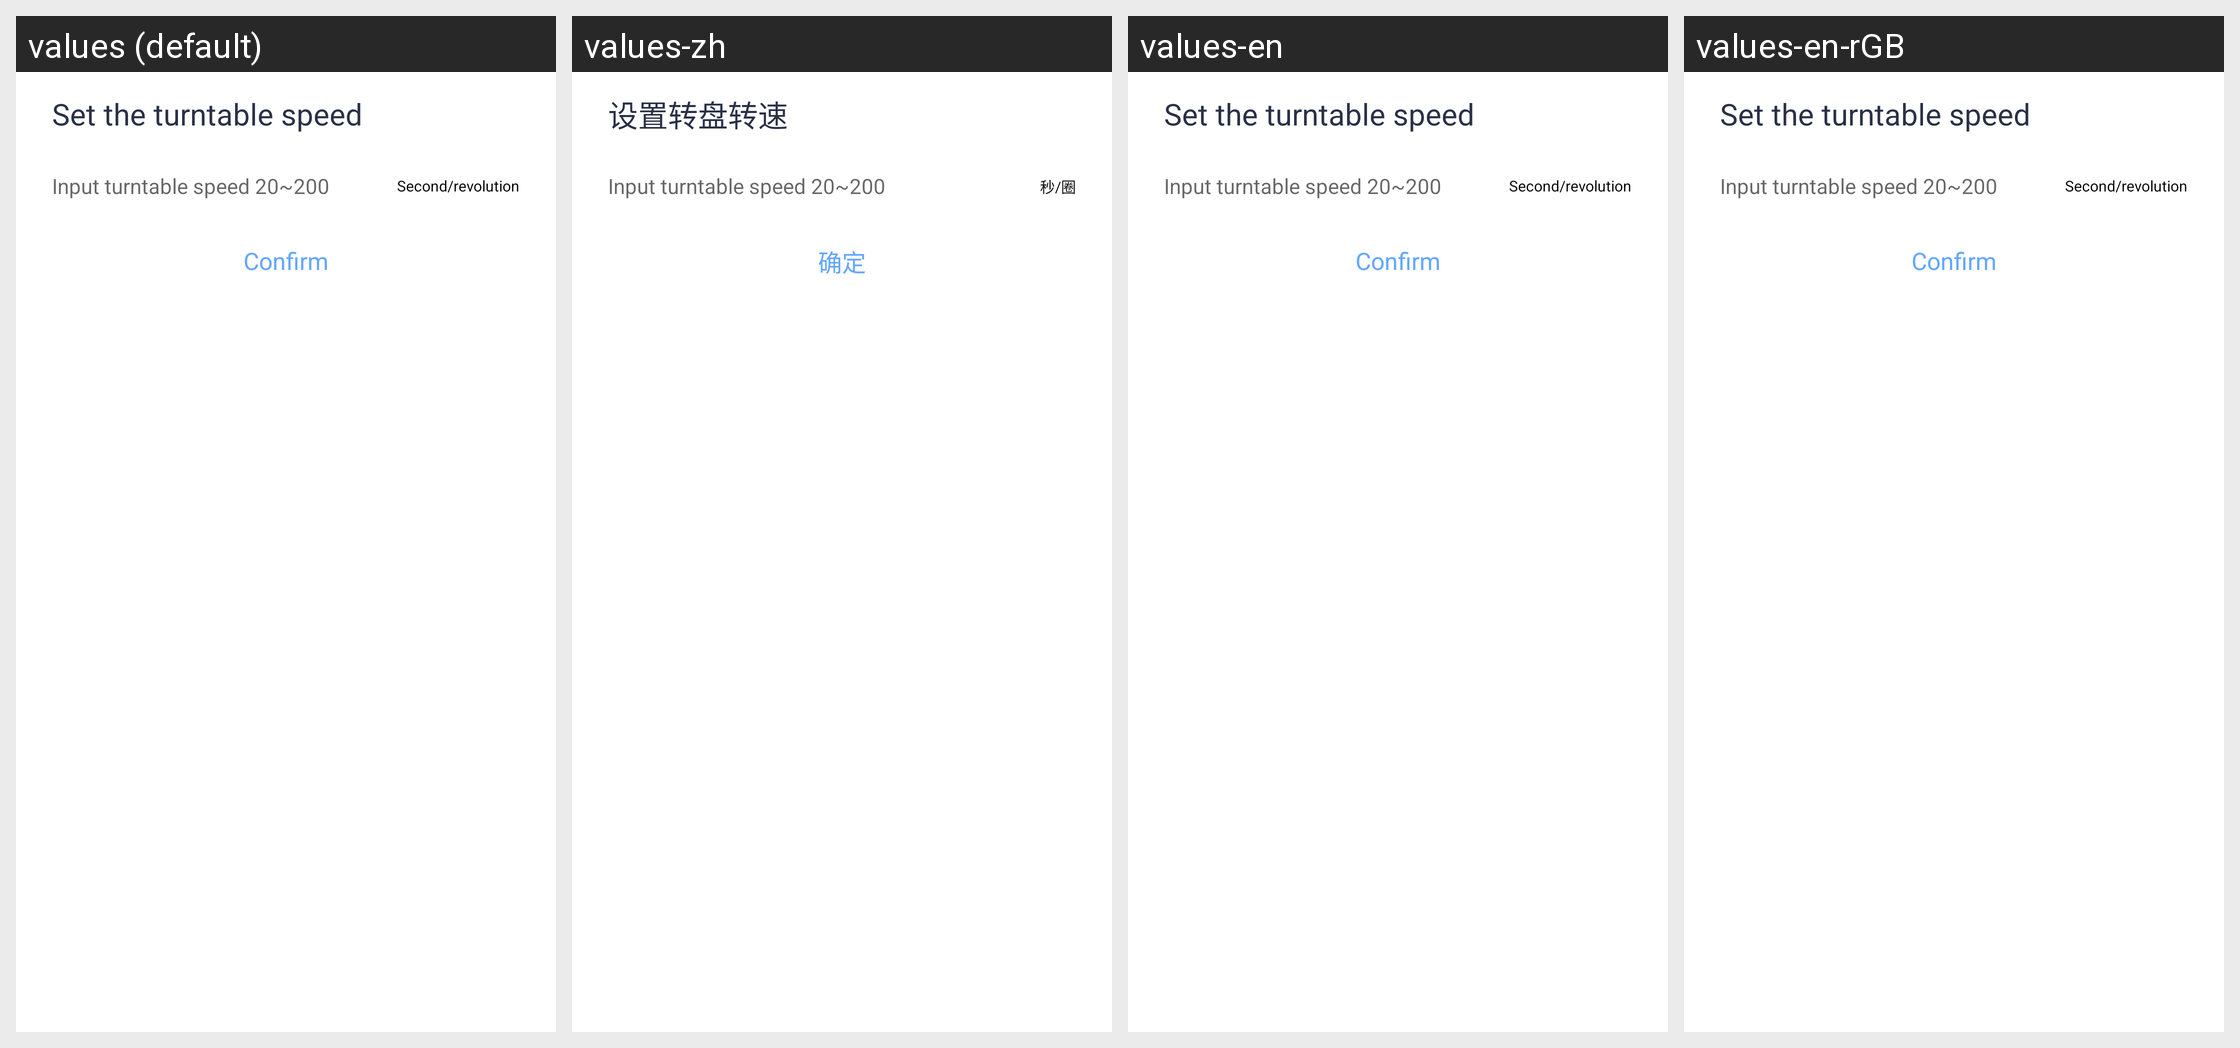

Here is an Android app screen in its default locale and in the app's own translations. Write out the translated-string differences for the strings that appear on this screen.
Android screen res/layout/turntable_speed_layout.xml rendered under 4 locales, left to right: values (default), values-zh, values-en, values-en-rGB. Device: Nexus 5 (rendered at 1080×1920; each locale shown at half size, 540×960, under a caption strip naming it); theme Theme.MaterialComponents.DayNight.NoActionBar.
Strings drawn on this screen, with the default value and each locale's value (text and hints the layout hard-codes, and strings that could not be matched under every locale, appear in the picture but are not listed):

turntable_speed_text
  values: Set the turntable speed
  values-zh: 设置转盘转速
  values-en: Set the turntable speed
  values-en-rGB: Set the turntable speed  [from values-en]

second_revolution_text
  values: Second/revolution
  values-zh: 秒/圈
  values-en: Second/revolution
  values-en-rGB: Second/revolution  [from values-en]

sure_text
  values: Confirm
  values-zh: 确定
  values-en: Confirm
  values-en-rGB: Confirm
